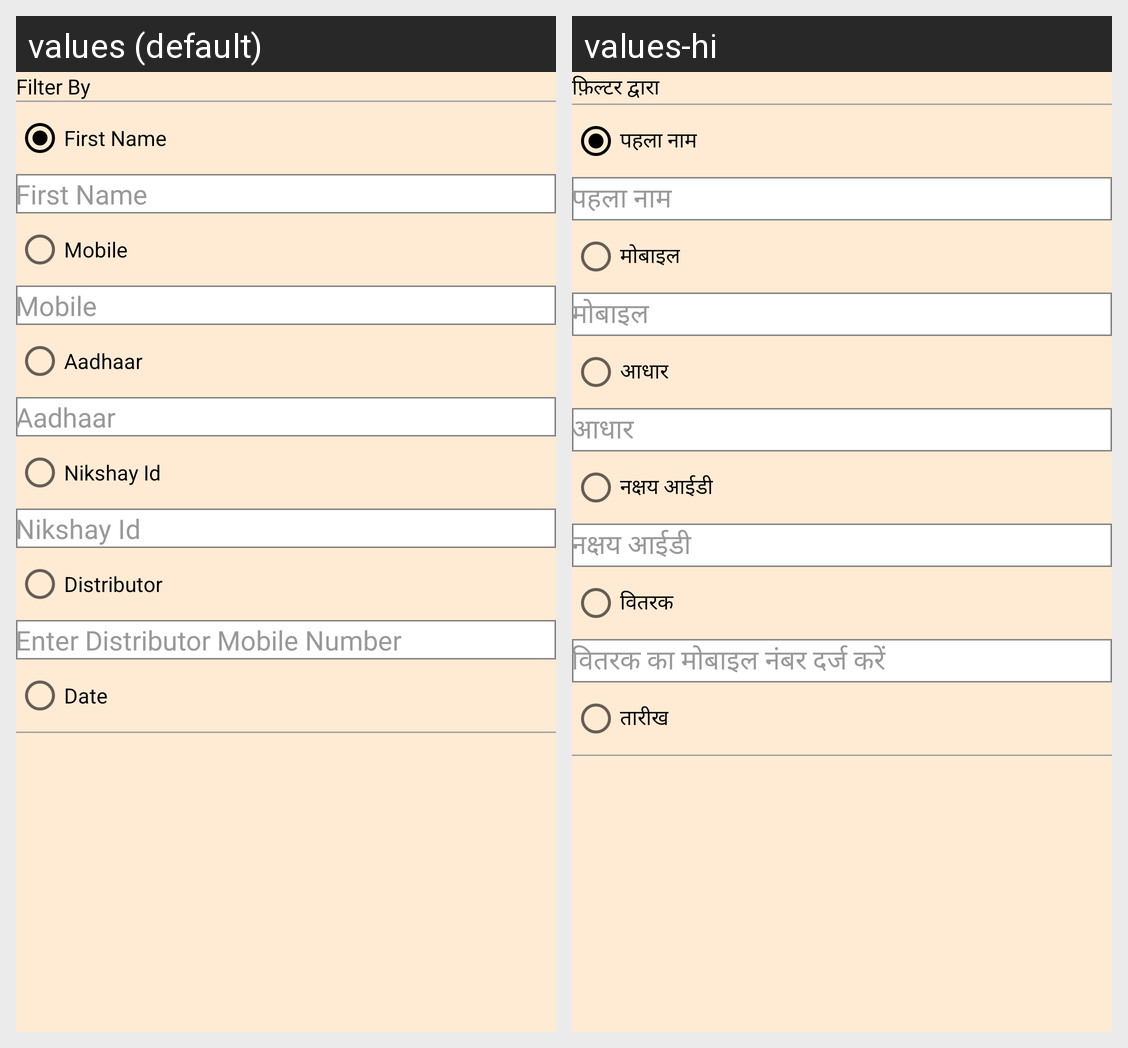

Locale-by-locale string values for the Android screen shown in this grid:
Android screen res/layout/dialog_filter.xml rendered under 2 locales, left to right: values (default), values-hi. Device: Nexus 5 (rendered at 1080×1920; each locale shown at half size, 540×960, under a caption strip naming it); theme Theme.FoodBucket.
Strings drawn on this screen, with the default value and each locale's value (text and hints the layout hard-codes, and strings that could not be matched under every locale, appear in the picture but are not listed):

filter_by
  values: Filter By
  values-hi: फ़िल्टर द्वारा

first_name
  values: First Name
  values-hi: पहला नाम

mobile_filter
  values: Mobile
  values-hi: मोबाइल

aadhaar_filter
  values: Aadhaar
  values-hi: आधार

nakshay_id
  values: Nikshay Id
  values-hi: नक्षय आईडी

distributorNumber
  values: Distributor
  values-hi: वितरक

distributorMobile
  values: Enter Distributor Mobile Number
  values-hi: वितरक का मोबाइल नंबर दर्ज करें

date_filter
  values: Date
  values-hi: तारीख
